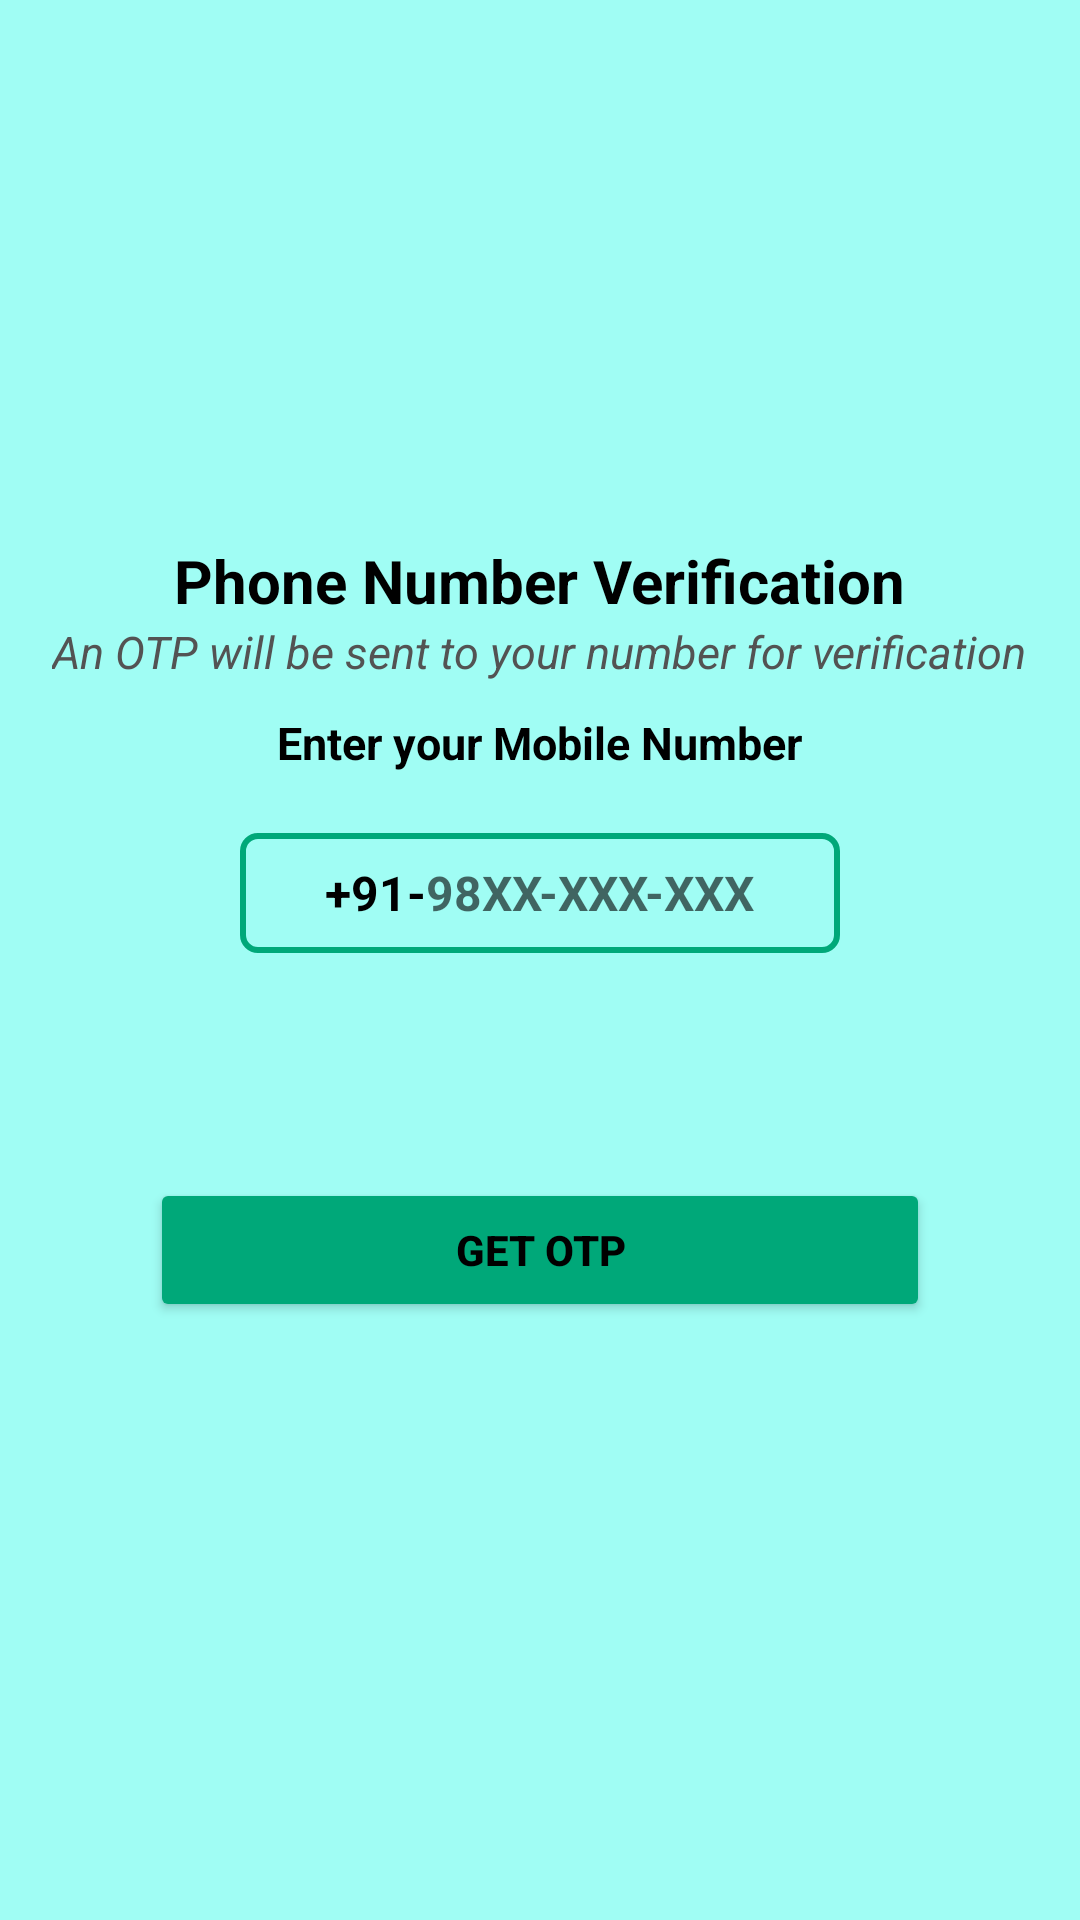

The Android layout XML behind this screen, and the referenced resources:
<!-- AndroidManifest.xml: application theme Theme.OTL -->
<!-- res/layout/activity_phone_input.xml -->
<?xml version="1.0" encoding="utf-8"?>
<ScrollView xmlns:android="http://schemas.android.com/apk/res/android"
    xmlns:app="http://schemas.android.com/apk/res-auto"
    xmlns:tools="http://schemas.android.com/tools"
    android:layout_width="match_parent"
    android:layout_height="match_parent"
    android:scrollbars="none"
    android:overScrollMode="never"
    android:background="@color/app_theme_secondary"
    tools:context=".PhoneInput">

    <LinearLayout
        android:layout_width="match_parent"
        android:layout_height="match_parent"
        android:gravity="center_horizontal"
        android:orientation="vertical">


        <ImageView
            android:id="@+id/image_phone_auth"
            android:layout_width="120dp"
            android:layout_height="120dp"
            android:layout_marginTop="50dp"
            app:srcCompat="@drawable/phoneauth" />

        <TextView
            android:id="@+id/text_phone_auth"
            android:layout_width="wrap_content"
            android:layout_height="wrap_content"
            android:layout_marginTop="10dp"
            android:text="@string/phone_number_verification"
            android:textSize="20sp"
            android:textStyle="bold"
            android:textColor="@color/primarytextcolor"/>

        <TextView
            android:id="@+id/text_phone_desc"
            android:layout_width="wrap_content"
            android:layout_height="wrap_content"
            android:gravity="center"
            android:layout_marginTop="0dp"
            android:text="@string/OTP_explain"
            android:textSize="15sp"
            android:textStyle="italic"
            android:textColor="@color/primary_accent_color"/>

        <TextView
            android:id="@+id/enter_number"
            android:layout_width="wrap_content"
            android:layout_height="wrap_content"
            android:gravity="center"
            android:layout_marginTop="10dp"
            android:text="@string/enter_your_mobile_number"
            android:textSize="15sp"
            android:textStyle="bold"
            android:textColor="@color/primarytextcolor" />




        <LinearLayout
            android:layout_width="200dp"
            android:layout_height="wrap_content"
            android:gravity="center"
            android:background="@drawable/backgroundbox"
            android:layout_marginTop="20dp"
            android:layout_marginBottom="25dp"
            android:layout_marginStart="60dp"
            android:layout_marginEnd="60dp"

            android:orientation="horizontal">
            
            <TextView
                android:id="@+id/pre_num"
                android:layout_width="wrap_content"
                android:layout_height="40dp"
                android:gravity="center"
                android:text="+91-"
                android:textColor="@color/primarytextcolor"
                android:textSize="16sp"
                android:textStyle="bold"/>
            
            <EditText
                android:id="@+id/input_mobile_number"
                android:layout_width="wrap_content"
                android:layout_height="40dp"
                android:background="@null"
                android:maxLength="10"
                android:hint="98XX-XXX-XXX"
                android:imeOptions="actionDone"
                android:importantForAutofill="no"
                android:inputType="number"
                android:textColor="@color/primarytextcolor"
                android:textSize="16sp"
                android:textStyle="bold"/>

        </LinearLayout>

        <FrameLayout
            android:layout_width="match_parent"
            android:layout_height="wrap_content">

            <Button
                android:id="@+id/get_otp_button"
                android:layout_width="match_parent"
                android:layout_height="wrap_content"
                android:layout_margin="50dp"
                android:backgroundTint="@color/app_theme_color"
                android:text="@string/get_otp"
                android:textColor="@color/primarytextcolor"
                android:textStyle="bold"/>

            <ProgressBar
                android:id="@+id/progessbar_sending_otp"
                android:layout_width="35dp"
                android:layout_height="35dp"
                android:layout_gravity="center"
                android:visibility="gone"/>


        </FrameLayout>



    </LinearLayout>


</ScrollView>
<!-- resources referenced by this layout -->
<resources>
  <color name="app_theme_color">#00A879</color>
  <color name="app_theme_secondary">#A0FDF4</color>
  <color name="primary_accent_color">#535353</color>
  <color name="primarytextcolor">#000000</color>
  <!-- drawable backgroundbox (drawable) -->
  <?xml version="1.0" encoding="utf-8"?>
  <shape xmlns:android="http://schemas.android.com/apk/res/android"
      android:shape="rectangle">
  
      <stroke android:width="2dp"
          android:color="@color/app_theme_color"/>
      <corners android:radius="5dp"/>
  
  
  
  
  </shape>
  <string name="OTP_explain">An OTP will be sent to your number for verification</string>
  <string name="enter_your_mobile_number">Enter your Mobile Number</string>
  <string name="get_otp">Get OTP</string>
  <string name="phone_number_verification">Phone Number Verification</string>
  <style name="Theme.OTL" parent="Theme.MaterialComponents.DayNight.DarkActionBar">
          
          <item name="colorPrimary">@color/purple_500</item>
          <item name="colorPrimaryVariant">@color/purple_700</item>
          <item name="colorOnPrimary">@color/white</item>
          
          <item name="colorSecondary">@color/teal_200</item>
          <item name="colorSecondaryVariant">@color/teal_700</item>
          <item name="colorOnSecondary">@color/black</item>
          
          <item name="android:statusBarColor">?attr/colorPrimaryVariant</item>
          
      </style>
  <color name="purple_500">#FF6200EE</color>
  <color name="purple_700">#FF3700B3</color>
  <color name="white">#FFFFFFFF</color>
  <color name="teal_200">#FF03DAC5</color>
  <color name="teal_700">#FF018786</color>
  <color name="black">#FF000000</color>
</resources>
